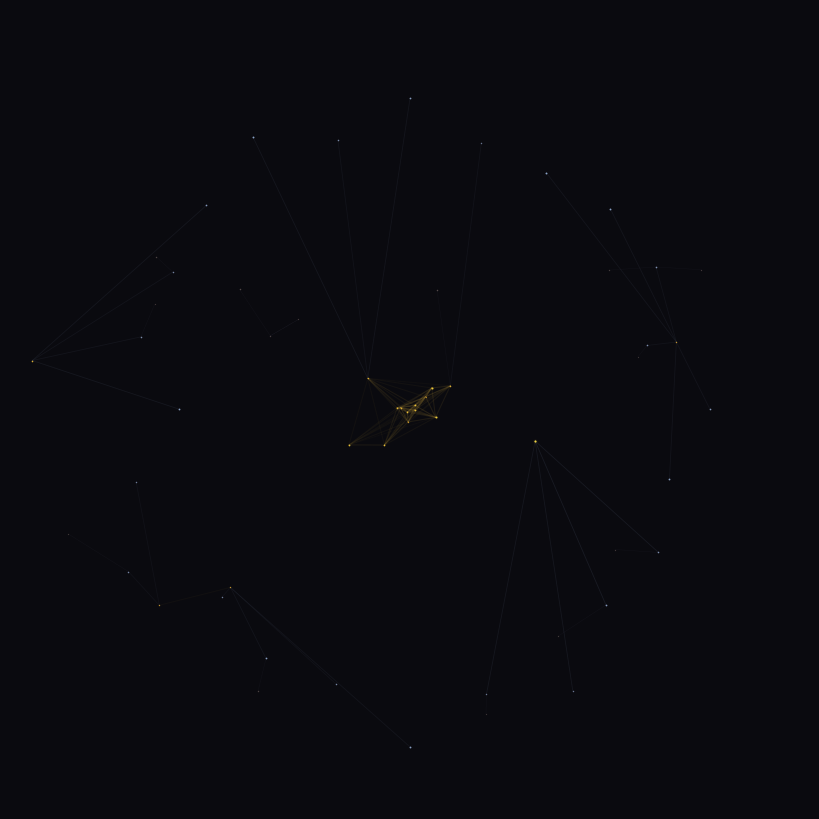

Recreate this plot in Python.
"""Lattice of weighted fixed points — the census performing itself.

Each node is a fixed point in the phase space, a site of organized failure.
Strands connect conjugate pairs. The amber cluster marks where the cohomology
class concentrates — not detected as a hole, but as a refusal, given form.
"""

import math
import random
import matplotlib
matplotlib.use('Agg')
import matplotlib.pyplot as plt
import matplotlib.patches as patches

random.seed(42)

# Generate lattice points: weighted fixed points in a 3D-ish arrangement
nodes = []

# Central cluster — cohomology concentration
for i in range(18):
    phi = random.gauss(0, 1)
    theta = random.gauss(0, 1)
    r = random.expovariate(0.8)
    x = r * math.sin(theta) * math.cos(phi) * 1.2
    y = r * math.sin(theta) * math.sin(phi) * 1.2
    z = r * math.cos(theta)
    weight = min(1.0, math.exp(-z / 0.8)) * random.uniform(0.6, 1.0)
    nodes.append({'x': x, 'y': y, 'z': z, 'weight': weight, 'cluster': 'center'})

# Perimeter ring — conjugate pairs
n_ring = 24
for i in range(n_ring):
    angle = 2 * math.pi * i / n_ring
    r = 2.5 + random.gauss(0, 0.2)
    x = r * math.cos(angle)
    y = r * math.sin(angle)
    weight = random.uniform(0.3, 0.7)
    nodes.append({'x': x, 'y': y, 'z': random.gauss(0, 0.4),
                  'weight': weight, 'cluster': 'ring'})

# Scattered field points
for i in range(20):
    x = random.gauss(0, 2.0)
    y = random.gauss(0, 2.0)
    weight = random.uniform(0.1, 0.4)
    nodes.append({'x': x, 'y': y, 'z': random.gauss(0, 0.6),
                  'weight': weight, 'cluster': 'field'})


def node_color(node):
    if node['cluster'] == 'center':
        r = min(1.0, 0.7 + 0.3 * node['weight'])
        g = min(1.0, 0.5 + 0.3 * node['weight'])
        b = min(1.0, 0.05 + 0.15 * node['weight'])
    elif node['cluster'] == 'ring':
        r = min(1.0, 0.25 + 0.2 * node['weight'])
        g = min(1.0, 0.35 + 0.3 * node['weight'])
        b = min(1.0, 0.5 + 0.35 * node['weight'])
    else:
        v = 0.12 + 0.2 * node['weight']
        return (v, v + 0.02, v + 0.05)
    return (r, g, b)


fig, ax = plt.subplots(1, 1, figsize=(8, 8), dpi=150)
fig.patch.set_facecolor('#0a0a0f')
ax.set_facecolor('#0a0a0f')

# Draw strands
ring_nodes = [n for n in nodes if n['cluster'] == 'ring']
center_nodes = [n for n in nodes if n['cluster'] == 'center']

for rn in ring_nodes:
    best = min(center_nodes, key=lambda cn: math.hypot(cn['x']-rn['x'], cn['y']-rn['y']))
    alpha = 0.15 * (rn['weight'] + best['weight']) / 2
    ax.plot([rn['x'], best['x']], [rn['y'], best['y']],
            color=(0.55, 0.63, 0.78), linewidth=0.6, alpha=alpha)

for i, a in enumerate(center_nodes):
    for b in center_nodes[i+1:]:
        d = math.hypot(a['x']-b['x'], a['y']-b['y'])
        if d < 0.8:
            alpha = 0.2 * math.exp(-d / 0.4)
            ax.plot([a['x'], b['x']], [a['y'], b['y']],
                    color=(0.78, 0.63, 0.24), linewidth=0.8, alpha=alpha)

field_nodes = [n for n in nodes if n['cluster'] == 'field']
for fn in field_nodes:
    all_nearby = [(n, math.hypot(n['x']-fn['x'], n['y']-fn['y']))
                  for n in nodes if n is not fn]
    all_nearby.sort(key=lambda x: x[1])
    if all_nearby and all_nearby[0][1] < 1.0:
        target = all_nearby[0][0]
        ax.plot([fn['x'], target['x']], [fn['y'], target['y']],
                color=(0.4, 0.4, 0.51), linewidth=0.4, alpha=0.08)

# Sort by z
sorted_nodes = sorted(nodes, key=lambda n: n['z'])

# Draw nodes
for node in sorted_nodes:
    radius = 0.015 + 0.04 * node['weight']
    color = node_color(node)
    if node['cluster'] == 'center' and node['weight'] > 0.7:
        ax.plot(node['x'], node['y'], 'o', color=color, markersize=radius*60,
                alpha=0.08, markeredgewidth=0)
    if node['cluster'] == 'center' and node['weight'] > 0.85:
        ax.plot(node['x'], node['y'], 'o', color=color, markersize=radius*35,
                alpha=0.15, markeredgewidth=0)
    alpha = 0.5 + 0.5 * min(1.0, node['weight'])
    edge_color = (min(1, color[0]+0.24), min(1, color[1]+0.16), min(1, color[2]+0.12))
    ax.plot(node['x'], node['y'], 'o', color=color, markersize=radius*20,
            alpha=alpha, markeredgecolor=edge_color, markeredgewidth=0.5,
            markerfacecolor=color)

ax.set_xlim(-3.5, 3.5)
ax.set_ylim(-3.5, 3.5)
ax.set_aspect('equal')
ax.axis('off')

plt.tight_layout(pad=0)
fig.savefig('lattice.png', dpi=150, facecolor='#0a0a0f', edgecolor='none')
plt.close()
print('lattice.png written')
